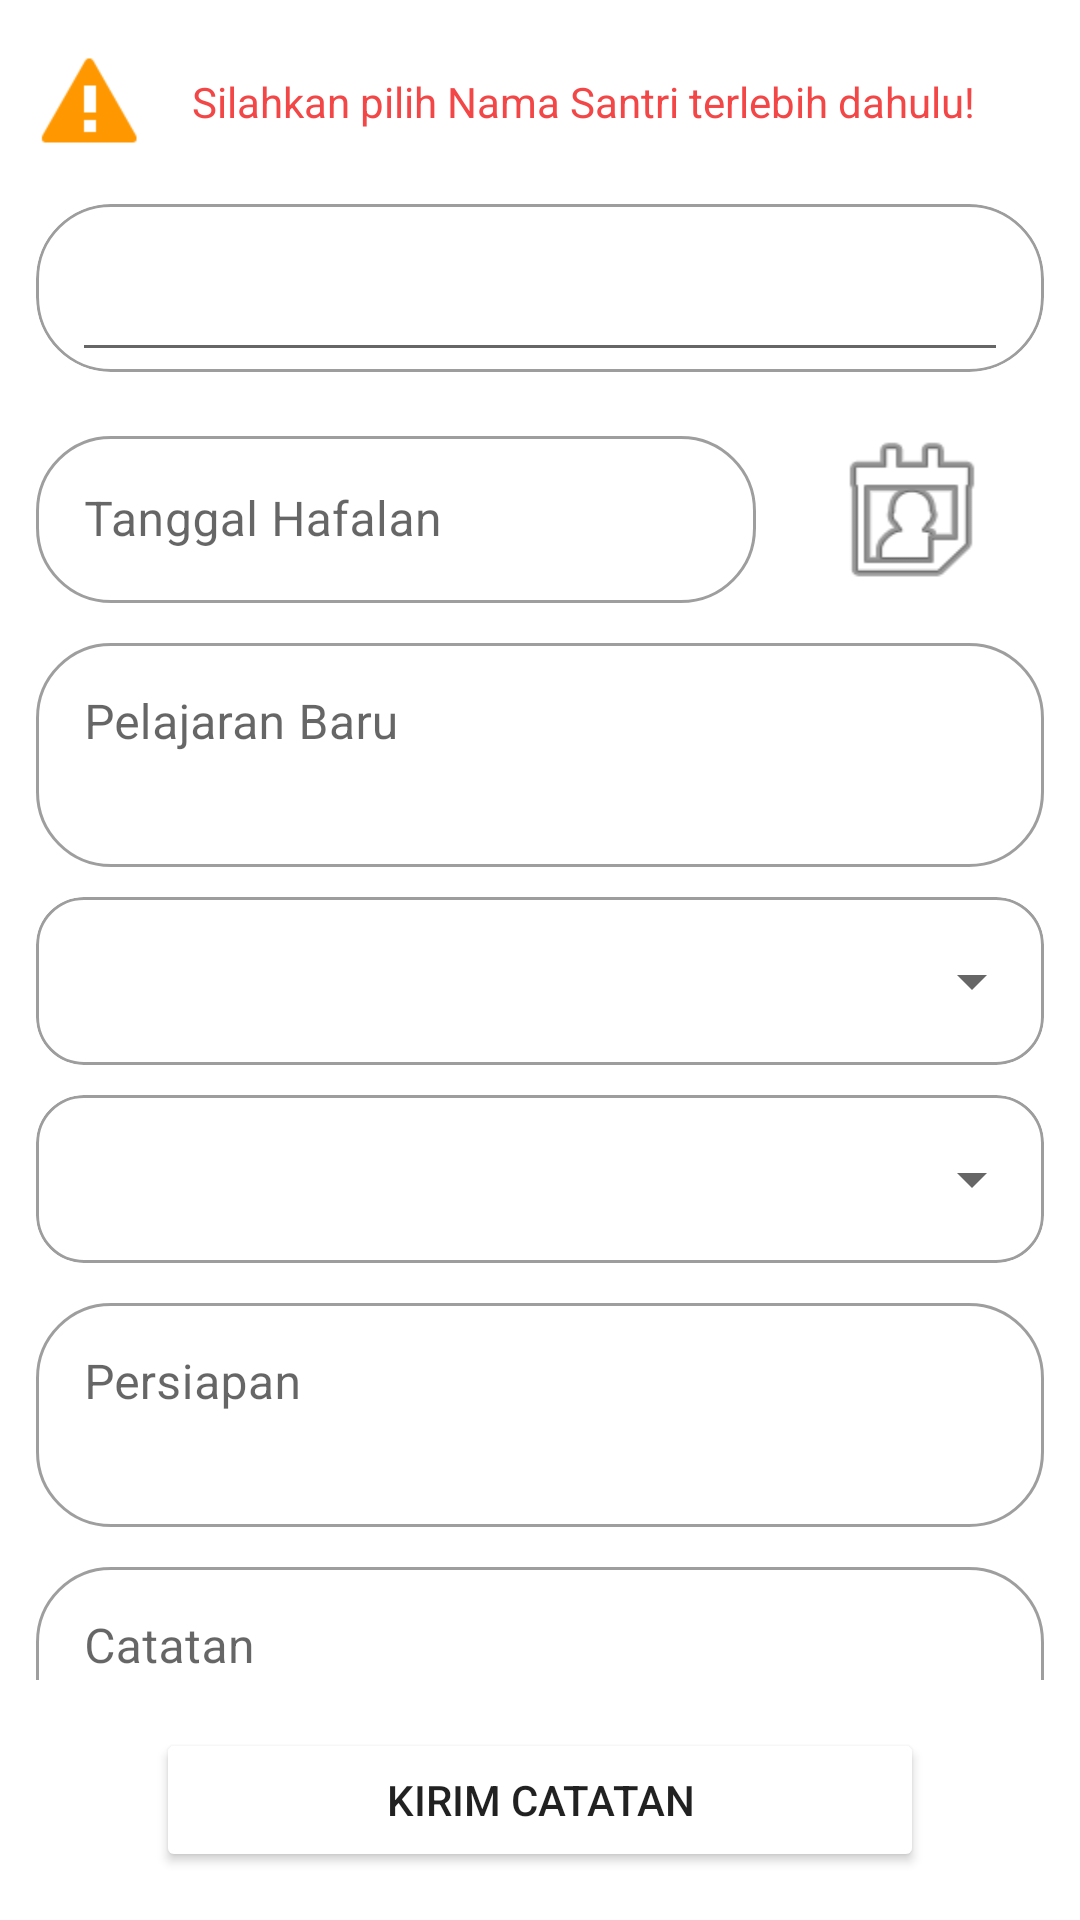

Reconstruct the res/layout file that produces this screen, plus the resources it refers to.
<!-- AndroidManifest.xml: application theme Theme.Ths_pondok -->
<!-- res/layout/activity_hafalan_form.xml -->
<?xml version="1.0" encoding="utf-8"?>
<androidx.constraintlayout.widget.ConstraintLayout xmlns:android="http://schemas.android.com/apk/res/android"
    android:layout_width="match_parent"
    android:layout_height="match_parent"
    xmlns:app="http://schemas.android.com/apk/res-auto"
    xmlns:tools="http://schemas.android.com/tools">

    <androidx.cardview.widget.CardView
        android:id="@+id/info"
        android:layout_width="match_parent"
        android:layout_height="wrap_content"
        android:layout_marginTop="16dp"
        app:cardElevation="0dp"
        app:layout_constraintEnd_toEndOf="parent"
        app:layout_constraintStart_toStartOf="parent"
        app:layout_constraintTop_toTopOf="parent">

        <ImageView
            android:layout_width="36dp"
            android:layout_height="36dp"
            android:layout_marginStart="12dp"
            android:background="@android:drawable/stat_sys_warning"
            android:backgroundTint="#FF9800" />

        <TextView
            style="@style/TextAppearance.AppCompat"
            android:layout_width="wrap_content"
            android:layout_height="wrap_content"
            android:layout_gravity="center_vertical"
            android:layout_marginStart="64dp"
            android:layout_marginEnd="24dp"
            android:lines="1"
            android:text="Silahkan pilih Nama Santri terlebih dahulu!"
            android:textColor="#F34747" />
    </androidx.cardview.widget.CardView>

    <com.google.android.material.card.MaterialCardView
        android:id="@+id/spinner"
        android:layout_width="match_parent"
        android:layout_height="wrap_content"
        app:cardCornerRadius="25dp"
        app:cardElevation="0dp"
        android:layout_marginTop="16dp"
        android:layout_marginHorizontal="12dp"
        app:layout_constraintEnd_toEndOf="parent"
        app:layout_constraintStart_toStartOf="parent"
        app:layout_constraintTop_toBottomOf="@+id/info"
        app:strokeColor="#9D9D9D"
        app:strokeWidth="1dp">

        <AutoCompleteTextView
            android:id="@+id/actvNamaSantriHafalan"
            android:layout_width="match_parent"
            android:layout_height="56dp"
            android:layout_marginHorizontal="12dp" />
    </com.google.android.material.card.MaterialCardView>

    <androidx.core.widget.NestedScrollView
        android:id="@+id/form"
        android:layout_width="match_parent"
        android:layout_height="0dp"
        android:layout_marginTop="8dp"
        android:layout_marginBottom="16dp"
        android:layout_marginHorizontal="12dp"
        app:layout_constraintEnd_toEndOf="parent"
        app:layout_constraintStart_toStartOf="parent"
        app:layout_constraintBottom_toTopOf="@+id/btnKirimHafalan"
        app:layout_constraintTop_toBottomOf="@+id/spinner">

        <androidx.appcompat.widget.LinearLayoutCompat
            android:layout_width="match_parent"
            android:layout_height="match_parent"
            android:orientation="vertical">

            <androidx.cardview.widget.CardView
                android:layout_width="match_parent"
                android:layout_height="wrap_content"
                android:layout_marginTop="8dp"
                app:cardElevation="0dp">

                <com.google.android.material.textfield.TextInputLayout
                    style="@style/Widget.MaterialComponents.TextInputLayout.OutlinedBox"
                    android:layout_width="match_parent"
                    android:layout_height="wrap_content"
                    android:layout_marginEnd="96dp"
                    app:boxCornerRadiusBottomEnd="25dp"
                    app:boxCornerRadiusBottomStart="25dp"
                    app:boxCornerRadiusTopEnd="25dp"
                    app:boxCornerRadiusTopStart="25dp">

                    <com.google.android.material.textfield.TextInputEditText
                        android:id="@+id/etTglHafalan"
                        android:layout_width="match_parent"
                        android:layout_height="wrap_content"
                        android:enabled="false"
                        android:hint="Tanggal Hafalan"
                        android:inputType="text"
                        android:textColor="@color/black" />
                </com.google.android.material.textfield.TextInputLayout>

                <Button
                    android:id="@+id/btnTgl"
                    android:layout_width="64dp"
                    android:layout_height="match_parent"
                    android:layout_gravity="end"
                    android:background="@android:drawable/ic_menu_my_calendar"
                    android:layout_marginEnd="12dp"
                    tools:ignore="TouchTargetSizeCheck,SpeakableTextPresentCheck" />
            </androidx.cardview.widget.CardView>

            <com.google.android.material.textfield.TextInputLayout
                style="@style/Widget.MaterialComponents.TextInputLayout.OutlinedBox"
                android:layout_width="match_parent"
                android:layout_height="wrap_content"
                android:layout_marginTop="8dp"
                app:boxCornerRadiusBottomEnd="25dp"
                app:boxCornerRadiusBottomStart="25dp"
                app:boxCornerRadiusTopEnd="25dp"
                app:boxCornerRadiusTopStart="25dp"
                app:endIconMode="clear_text">

                <com.google.android.material.textfield.TextInputEditText
                    android:id="@+id/etPelajaranHafalan"
                    android:layout_width="match_parent"
                    android:layout_height="wrap_content"
                    android:hint="Pelajaran Baru"
                    android:inputType="textMultiLine"
                    android:lines="2"
                    android:gravity="top"
                    android:textColor="@color/black" />
            </com.google.android.material.textfield.TextInputLayout>

            <com.google.android.material.card.MaterialCardView
                android:layout_width="match_parent"
                android:layout_height="wrap_content"
                app:cardCornerRadius="16dp"
                app:cardElevation="0dp"
                android:layout_marginTop="10dp"
                app:layout_constraintEnd_toEndOf="parent"
                app:layout_constraintStart_toStartOf="parent"
                app:layout_constraintTop_toBottomOf="@+id/info"
                app:strokeColor="#9D9D9D"
                app:strokeWidth="1dp">

                <Spinner
                    android:id="@+id/spSughroHafalan"
                    android:layout_width="match_parent"
                    android:layout_height="56dp"
                    android:layout_marginStart="8dp"/>
            </com.google.android.material.card.MaterialCardView>

            <com.google.android.material.card.MaterialCardView
                android:layout_width="match_parent"
                android:layout_height="wrap_content"
                app:cardCornerRadius="16dp"
                app:cardElevation="0dp"
                android:layout_marginTop="10dp"
                app:layout_constraintEnd_toEndOf="parent"
                app:layout_constraintStart_toStartOf="parent"
                app:layout_constraintTop_toBottomOf="@+id/info"
                app:strokeColor="#9D9D9D"
                app:strokeWidth="1dp">

                <Spinner
                    android:id="@+id/spKubroHafalan"
                    android:layout_width="match_parent"
                    android:layout_height="56dp"
                    android:layout_marginStart="8dp"/>
            </com.google.android.material.card.MaterialCardView>

            <com.google.android.material.textfield.TextInputLayout
                style="@style/Widget.MaterialComponents.TextInputLayout.OutlinedBox"
                android:layout_width="match_parent"
                android:layout_height="wrap_content"
                android:layout_marginTop="8dp"
                app:boxCornerRadiusBottomEnd="25dp"
                app:boxCornerRadiusBottomStart="25dp"
                app:boxCornerRadiusTopEnd="25dp"
                app:boxCornerRadiusTopStart="25dp"
                app:endIconMode="clear_text">

                <com.google.android.material.textfield.TextInputEditText
                    android:id="@+id/etPersiapanHafalan"
                    android:layout_width="match_parent"
                    android:layout_height="wrap_content"
                    android:hint="Persiapan"
                    android:inputType="textMultiLine"
                    android:lines="2"
                    android:gravity="top"
                    android:textColor="@color/black" />
            </com.google.android.material.textfield.TextInputLayout>

            <com.google.android.material.textfield.TextInputLayout
                style="@style/Widget.MaterialComponents.TextInputLayout.OutlinedBox"
                android:layout_width="match_parent"
                android:layout_height="wrap_content"
                android:layout_marginTop="8dp"
                app:boxCornerRadiusBottomEnd="25dp"
                app:boxCornerRadiusBottomStart="25dp"
                app:boxCornerRadiusTopEnd="25dp"
                app:boxCornerRadiusTopStart="25dp"
                app:endIconMode="clear_text">

                <com.google.android.material.textfield.TextInputEditText
                    android:id="@+id/etCatatanHafalan"
                    android:layout_width="match_parent"
                    android:layout_height="wrap_content"
                    android:hint="Catatan"
                    android:inputType="textMultiLine"
                    android:lines="3"
                    android:gravity="top"
                    android:textColor="@color/black" />
            </com.google.android.material.textfield.TextInputLayout>
        </androidx.appcompat.widget.LinearLayoutCompat>
    </androidx.core.widget.NestedScrollView>

    <Button
        android:id="@+id/btnKirimHafalan"
        android:layout_width="256dp"
        android:layout_height="wrap_content"
        android:text="Kirim Catatan"
        android:backgroundTint="@color/lavender"
        android:layout_marginBottom="16dp"
        app:layout_constraintBottom_toBottomOf="parent"
        app:layout_constraintEnd_toEndOf="parent"
        app:layout_constraintStart_toStartOf="parent" />

</androidx.constraintlayout.widget.ConstraintLayout>
<!-- resources referenced by this layout -->
<resources>
  <style name="Theme.Ths_pondok" parent="Theme.MaterialComponents.DayNight.DarkActionBar">
          
          <item name="colorPrimary">@color/lavender</item>
          <item name="colorPrimaryVariant">@color/lavender</item>
          <item name="colorOnPrimary">@color/white</item>
          
          <item name="colorSecondary">@color/teal_200</item>
          <item name="colorSecondaryVariant">@color/teal_700</item>
          <item name="colorOnSecondary">@color/black</item>
          
          <item name="android:statusBarColor">?attr/colorPrimaryVariant</item>
      </style>
  <!-- not gathered from this repository: default colours our renderer supplied (Android Studio template values) -->
  <color name="teal_200">#FF03DAC5</color>
  <color name="teal_700">#FF018786</color>
  <color name="black">#FF000000</color>
  <color name="white">#FFFFFFFF</color>
</resources>
